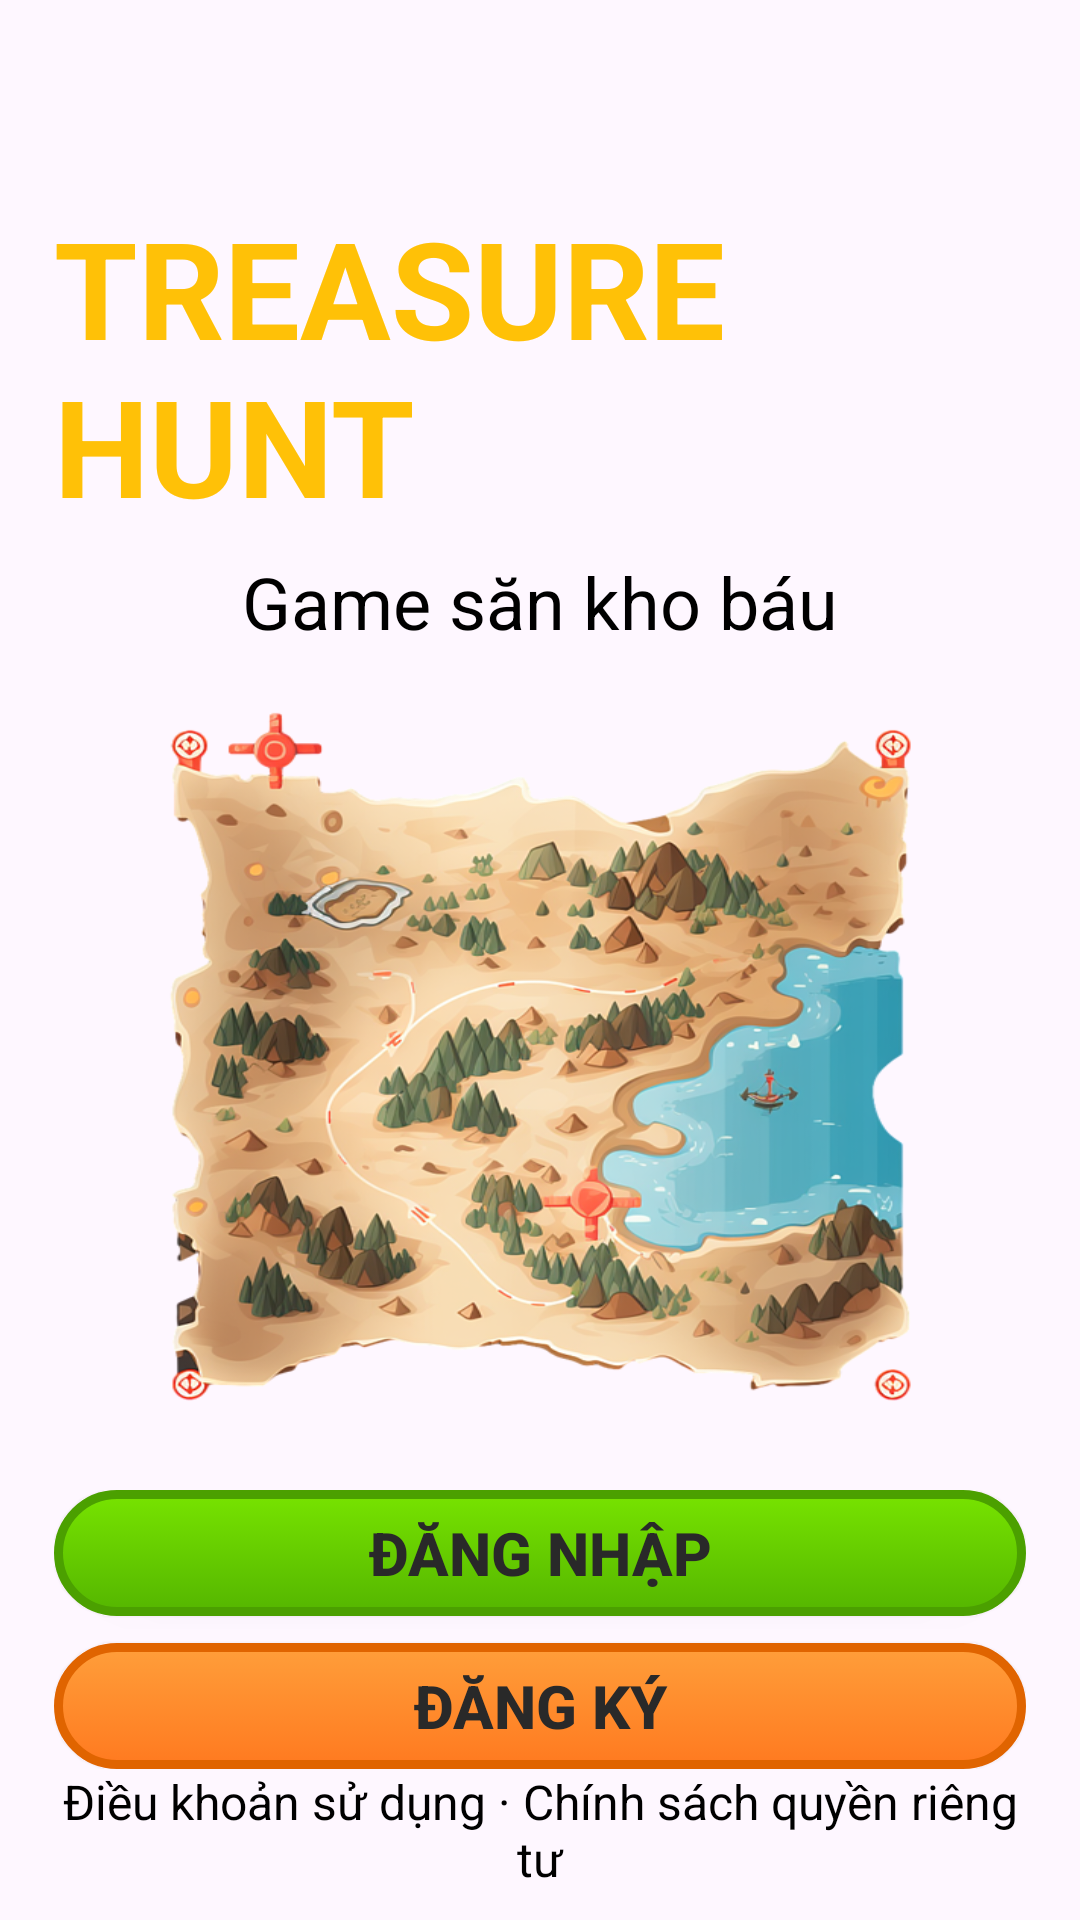

The Android layout XML behind this screen, and the referenced resources:
<!-- AndroidManifest.xml: application theme Theme.AMP_G17 -->
<!-- res/layout/activity_start.xml -->
<?xml version="1.0" encoding="utf-8"?>
<LinearLayout
    xmlns:android="http://schemas.android.com/apk/res/android"
    android:layout_width="match_parent"
    android:layout_height="match_parent"
    android:orientation="vertical"
    android:gravity="center_horizontal"
    android:background="@drawable/anime_style_clouds"
    android:paddingStart="18dp"
    android:paddingEnd="18dp">

    
    <Space
        android:layout_width="match_parent"
        android:layout_height="100dp"
        android:layout_weight="1.8" />

    <LinearLayout
        android:id="@+id/introGroup"
        android:layout_width="match_parent"
        android:layout_height="wrap_content"
        android:gravity="center"
        android:orientation="vertical">

        <TextView
            android:layout_width="wrap_content"
            android:layout_height="wrap_content"
            android:layout_marginTop="17dp"
            android:text="TREASURE HUNT"
            android:textColor="#FFC107"
            android:textSize="45dp"
            android:textStyle="bold" />

        <TextView
            android:layout_width="wrap_content"
            android:layout_height="wrap_content"
            android:layout_marginTop="6dp"
            android:text="Game săn kho báu"
            android:textColor="#000000"
            android:textSize="24dp" />
    </LinearLayout>

    <LinearLayout
        android:id="@+id/logo"
        android:layout_width="match_parent"
        android:layout_height="280dp"
        android:gravity="center"
        android:orientation="vertical" >

        <FrameLayout
            android:layout_width="match_parent"
            android:layout_height="match_parent"
            android:background="@drawable/img_tim_kho_bau"
            android:padding="17dp"></FrameLayout>

    </LinearLayout>

    
    <LinearLayout
        android:id="@+id/actionsGroup"
        android:layout_width="match_parent"
        android:layout_height="wrap_content"
        android:orientation="vertical">

        <Button
            android:id="@+id/btnLogin"
            android:layout_width="match_parent"
            android:layout_height="42dp"
            android:background="@drawable/btn_green"
            android:minHeight="50dp"
            android:minWidth="50dp"
            android:padding="0dp"
            android:text="ĐĂNG NHẬP"
            android:textAllCaps="false"
            android:textColor="#292929"
            android:textSize="20dp"
            android:textStyle="bold" />

        <Button
            android:id="@+id/btnRegister"
            android:layout_width="match_parent"
            android:layout_height="42dp"
            android:layout_marginTop="9dp"
            android:background="@drawable/btn_orange"
            android:minHeight="50dp"
            android:minWidth="50dp"
            android:padding="0dp"
            android:text="ĐĂNG KÝ"
            android:textAllCaps="false"
            android:textColor="#292929"
            android:textSize="20dp"
            android:textStyle="bold" />

    </LinearLayout>

    
    <Space
        android:layout_width="match_parent"
        android:layout_height="0dp"
        android:layout_weight="0.7" />

    <TextView
        android:id="@+id/txtTerms"
        android:layout_width="wrap_content"
        android:layout_height="wrap_content"
        android:layout_marginBottom="30dp"
        android:gravity="center"
        android:text="Điều khoản sử dụng · Chính sách quyền riêng tư"
        android:textColor="#000000"
        android:textSize="16sp" />

</LinearLayout>
<!-- resources referenced by this layout -->
<resources>
  <!-- drawable btn_green (drawable) -->
  <selector xmlns:android="http://schemas.android.com/apk/res/android">
      <item android:state_pressed="true">
          <shape android:shape="rectangle">
              <gradient android:startColor="#59C600" android:endColor="#3DA600" android:angle="270"/>
              <corners android:radius="26dp"/>
              <stroke android:width="3dp" android:color="#2D8F00"/>
          </shape>
      </item>
      <item>
          <shape android:shape="rectangle">
              <gradient android:startColor="#77E300" android:endColor="#55B600" android:angle="270"/>
              <corners android:radius="26dp"/>
              <stroke android:width="3dp" android:color="#4BA000"/>
          </shape>
      </item>
  </selector>
  <!-- drawable btn_orange (drawable) -->
  <selector xmlns:android="http://schemas.android.com/apk/res/android">
      <item android:state_pressed="true">
          <shape android:shape="rectangle">
              <gradient android:startColor="#FF8125" android:endColor="#E35700" android:angle="270"/>
              <corners android:radius="26dp"/>
              <stroke android:width="3dp" android:color="#C44600"/>
          </shape>
      </item>
      <item>
          <shape android:shape="rectangle">
              <gradient android:startColor="#FF9E3A" android:endColor="#FF7A20" android:angle="270"/>
              <corners android:radius="26dp"/>
              <stroke android:width="3dp" android:color="#E06400"/>
          </shape>
      </item>
  </selector>
  <!-- drawable img_tim_kho_bau: png bitmap (drawable, 518169 bytes) -->
  <style name="Theme.AMP_G17" parent="Base.Theme.AMP_G17" />
  <style name="Base.Theme.AMP_G17" parent="Theme.Material3.DayNight.NoActionBar">
          
          
      </style>
</resources>
